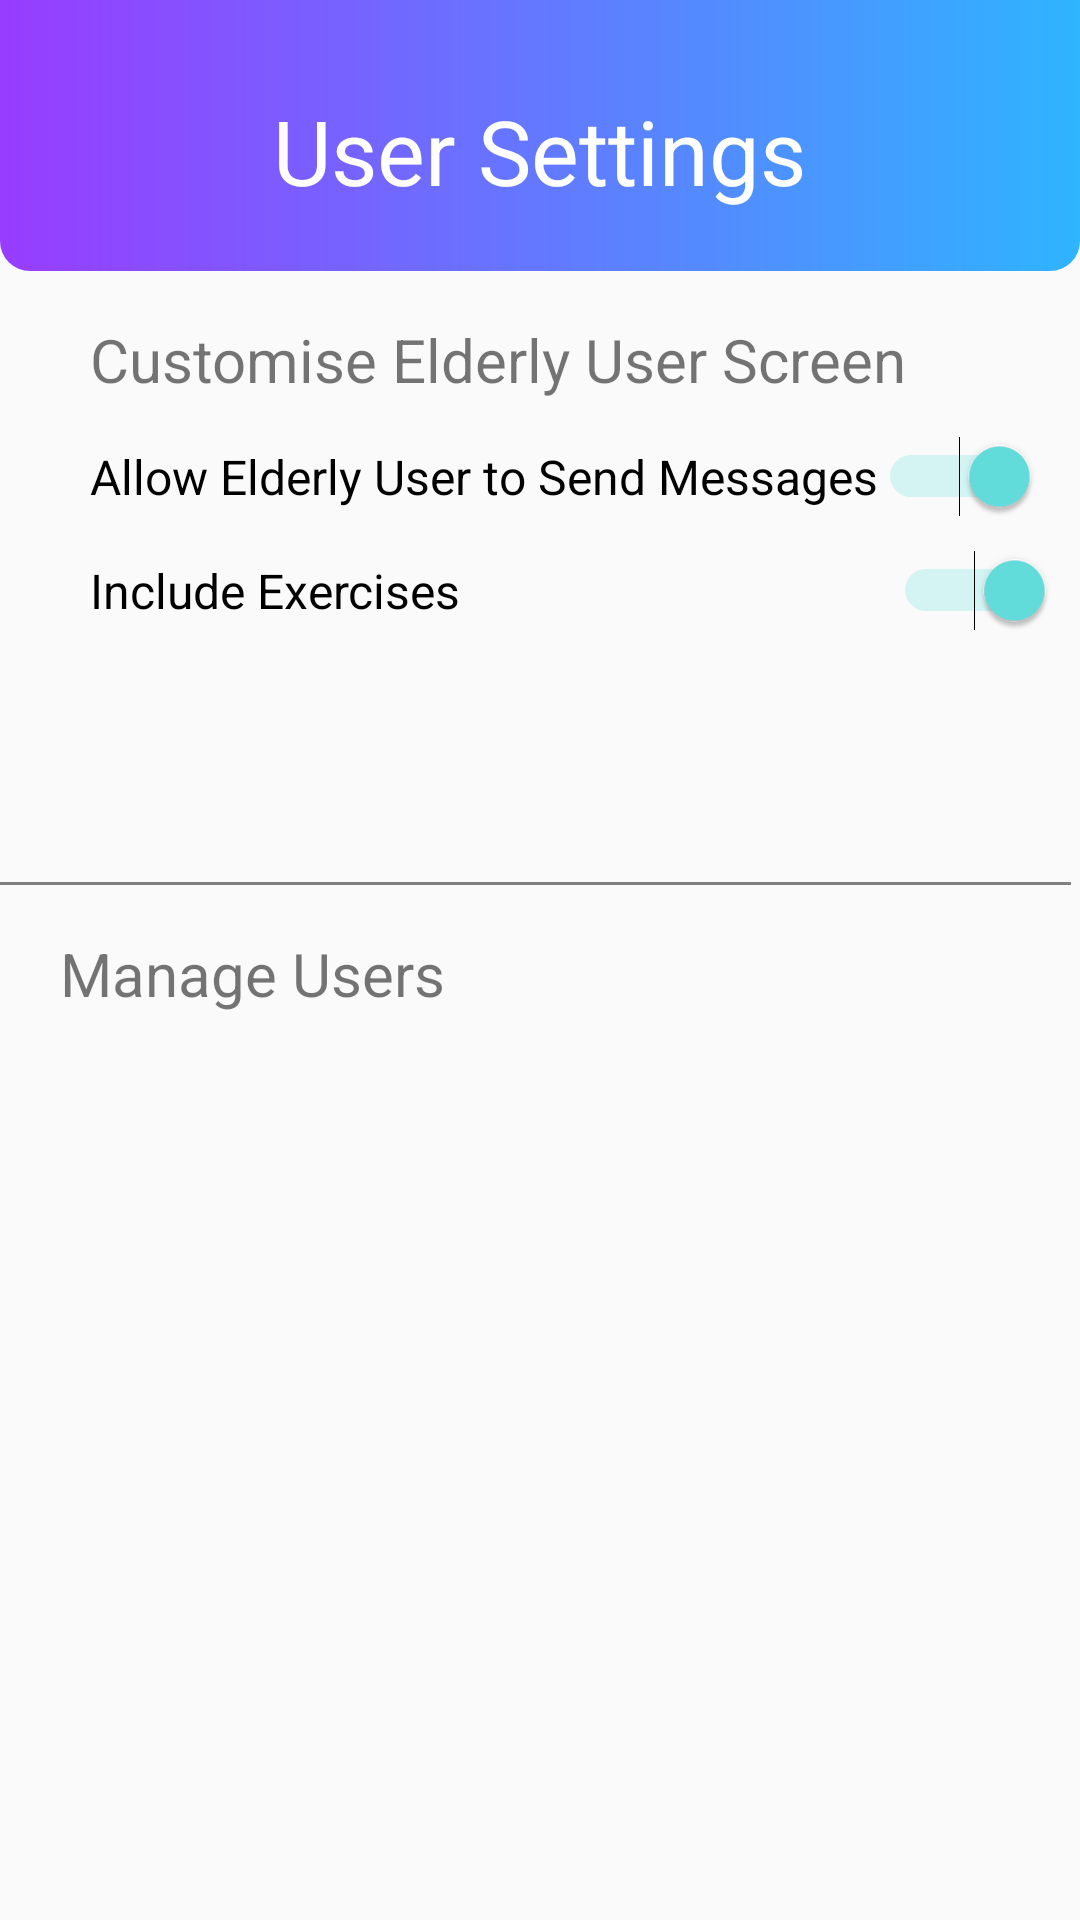

Write the Android layout XML for this screen, with the resource values it uses.
<!-- AndroidManifest.xml: application theme AppTheme -->
<!-- res/layout/activity_customiseuserhome.xml -->
<?xml version="1.0" encoding="utf-8"?>
<RelativeLayout xmlns:android="http://schemas.android.com/apk/res/android"
    xmlns:app="http://schemas.android.com/apk/res-auto"
    android:orientation="vertical"
    android:layout_width="match_parent"
    android:layout_height="match_parent">

    <ScrollView
        android:id="@+id/txt1"
        android:layout_width="match_parent"
        android:layout_height="100dp"

        android:layout_alignParentStart="true"
        android:layout_alignParentTop="true"
        android:background="@drawable/header"
        android:layout_marginTop="-10dp">

        <TextView
            android:layout_width="wrap_content"
            android:layout_height="wrap_content"
            android:layout_gravity="center"
            android:text="User Settings"
            android:layout_marginTop="10dp"
            android:textColor="@color/white"
            android:textSize="30dp">

        </TextView>
    </ScrollView>


    <TextView
        android:id="@+id/txt2"
        android:layout_width="wrap_content"
        android:layout_height="wrap_content"
        android:layout_below="@+id/txt1"
        android:layout_alignParentStart="true"
        android:layout_marginStart="30dp"
        android:layout_marginTop="16dp"
        android:text="Customise Elderly User Screen"
        android:textSize="20dp"></TextView>

    <Switch
        android:id="@+id/swSendMessages"
        android:layout_width="wrap_content"
        android:layout_height="wrap_content"
        android:layout_below="@id/txt2"
        android:layout_alignParentStart="true"
        android:layout_centerHorizontal="true"
        android:layout_marginStart="30dp"
        android:layout_marginTop="12dp"
        android:checked="true"
        android:text="Allow Elderly User to Send Messages"
        android:textSize="16dp" />

    <View
        android:id="@+id/line1"
        android:layout_width="match_parent"
        android:layout_height="1dp"
        android:layout_alignParentStart="true"
        android:layout_alignParentTop="true"
        android:layout_alignParentEnd="true"
        android:layout_marginStart="-2dp"
        android:layout_marginTop="294dp"
        android:layout_marginEnd="3dp"
        android:background="@color/lightgray" />

    <Switch
        android:id="@+id/swExercise"
        android:layout_width="wrap_content"
        android:layout_height="wrap_content"
        android:layout_below="@+id/swSendMessages"
        android:layout_alignParentStart="true"
        android:layout_centerHorizontal="true"
        android:layout_marginStart="30dp"
        android:layout_marginTop="11dp"
        android:checked="true"
        android:text="Include Exercises                                    "
        android:textSize="16dp" />

    <TextView
        android:id="@+id/txt3"
        android:layout_width="wrap_content"
        android:layout_height="wrap_content"
        android:layout_below="@+id/line1"
        android:layout_alignParentStart="true"
        android:layout_marginStart="30dp"
        android:layout_marginLeft="20dp"
        android:layout_marginTop="16dp"
        android:text="Manage Users"
        android:textSize="20dp"></TextView>


        <androidx.recyclerview.widget.RecyclerView
            android:id="@+id/recyclerview"
            android:layout_width="match_parent"
            android:layout_height="290dp"
            android:layout_marginTop="350dp"
            android:layout_marginStart="13dp"
            />




</RelativeLayout>
<!-- resources referenced by this layout -->
<resources>
  <color name="lightgray">#808080</color>
  <color name="white">#FFFFFF</color>
  <!-- drawable header (drawable) -->
  <?xml version="1.0" encoding="utf-8"?>
  <shape xmlns:android="http://schemas.android.com/apk/res/android" android:shape="rectangle">
      <solid android:color="@color/colorPrimary"/>
      <gradient
          android:startColor="@color/colorBlue"
          android:endColor="@color/colorPurple"
          android:angle="180" />
      <corners android:radius="10dp"/>
  </shape>
  <style name="AppTheme" parent="Theme.AppCompat.Light.DarkActionBar">
          
  
          <item name="colorPrimaryDark">@color/Purple</item>
          <item name="colorAccent">@color/colorAccent</item>
          <item name="android:textColorSecondary">@color/white</item>
          <item name="fontFamily">@font/montserrat</item>
          <item name="colorPrimary">@android:color/transparent</item>
          <item name="windowActionBarOverlay">true</item>
  
      </style>
  <color name="colorPrimary">#7219FF</color>
  <color name="colorBlue">#2FB4FF</color>
  <color name="colorPurple">#983CFF</color>
  <color name="colorAccent">#64dfdf</color>
</resources>
